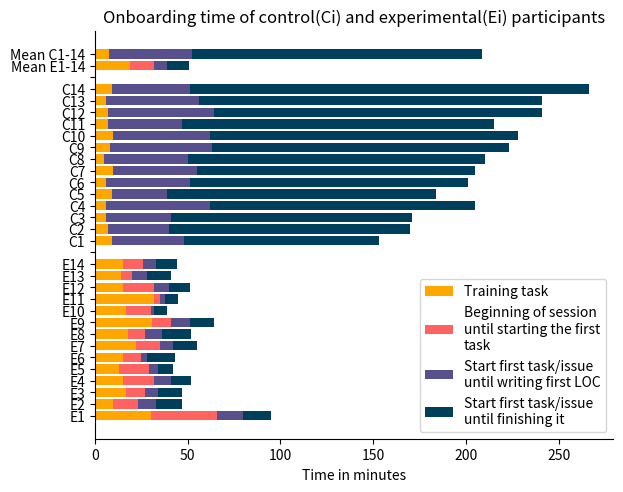

Python code for this plot: (Note: this script raises an exception after producing the figure.)
import matplotlib.pyplot as plt
import numpy as np
from textwrap import wrap
import matplotlib as mpl


participants = ["E1", "E2", "E3", "E4", "E5", "E6", "E7", "E8", "E9", "E10", "E11", "E12", "E13", "E14", "", "C1", "C2", "C3", "C4", "C5", "C6", "C7", "C8", "C9", "C10", "C11", "C12", "C13", "C14", " "
  ," "  , "Mean E1-14", "Mean C1-14"]
# addedd zero as seperator
training_task=[30,10,17,15,13,15,22,18,31,17,32,15,14,15,0,9,7,6,6,9,6,10,5,8,10,7,7,6,9,0,0,18.8,7.5]
tutorial = [36, 13, 10, 17, 16, 10, 13, 9, 10, 13, 3, 17, 6, 11, 0, 0, 0, 0, 0, 0, 0, 0, 0, 0, 0, 0, 0, 0, 0, 0,0, 13.1, 0]
first_loc =[14, 10, 7, 9, 5, 3, 7, 9, 10, 2, 3, 8, 8, 7, 0, 39, 33, 35, 56, 30, 45, 45, 45, 55, 52, 40, 57, 50, 42,0, 0, 7, 45]
first_task = [15, 14, 13, 11, 8, 15, 13, 16, 13, 7, 7, 11, 13, 11, 0, 105, 130, 130, 143, 145, 150, 150, 160, 160, 166, 168, 177, 185, 215,0, 0, 12, 156]
# Heights of bars1 + bars2
FirstLOCWidth = np.add(tutorial, training_task).tolist()
firstTaskWidth = np.add(first_loc, FirstLOCWidth).tolist()
# careful: notice "bottom" parameter became "left"

p0 = plt.barh(participants, training_task, color="#ffa600")
p1 = plt.barh(participants, tutorial,left=training_task, color="#ff6361")
p2 = plt.barh(participants, first_loc, left=FirstLOCWidth, color="#58508d")
p3 = plt.barh(participants, first_task, left=firstTaskWidth, color="#003f5c")
# we also need to switch the labels  003f5c
plt.xlabel('Time in minutes')
# plt.ylabel('Participants of controlled(Ci) and experimental(Ei) groups')
plt.legend((p0[0],p1[0], p2[0], p3[0]),
           ('Training task', '\n'.join(wrap('Beginning of session until starting the first task', 25)),
            '\n'.join(wrap('Start first task/issue until writing first LOC', 25)),
'\n'.join(wrap('Start first task/issue until finishing it', 25))
            ))
plt.title('Onboarding time of control(Ci) and experimental(Ei) participants')
plt.subplots_adjust(left=0.15, right=0.96, top=0.95, bottom=0.1)
# remove the frame

plt.gca().spines['right'].set_visible(False)
plt.gca().spines['top'].set_visible(False)



# plt.show()
plt.savefig('./data/onboading.pdf')

